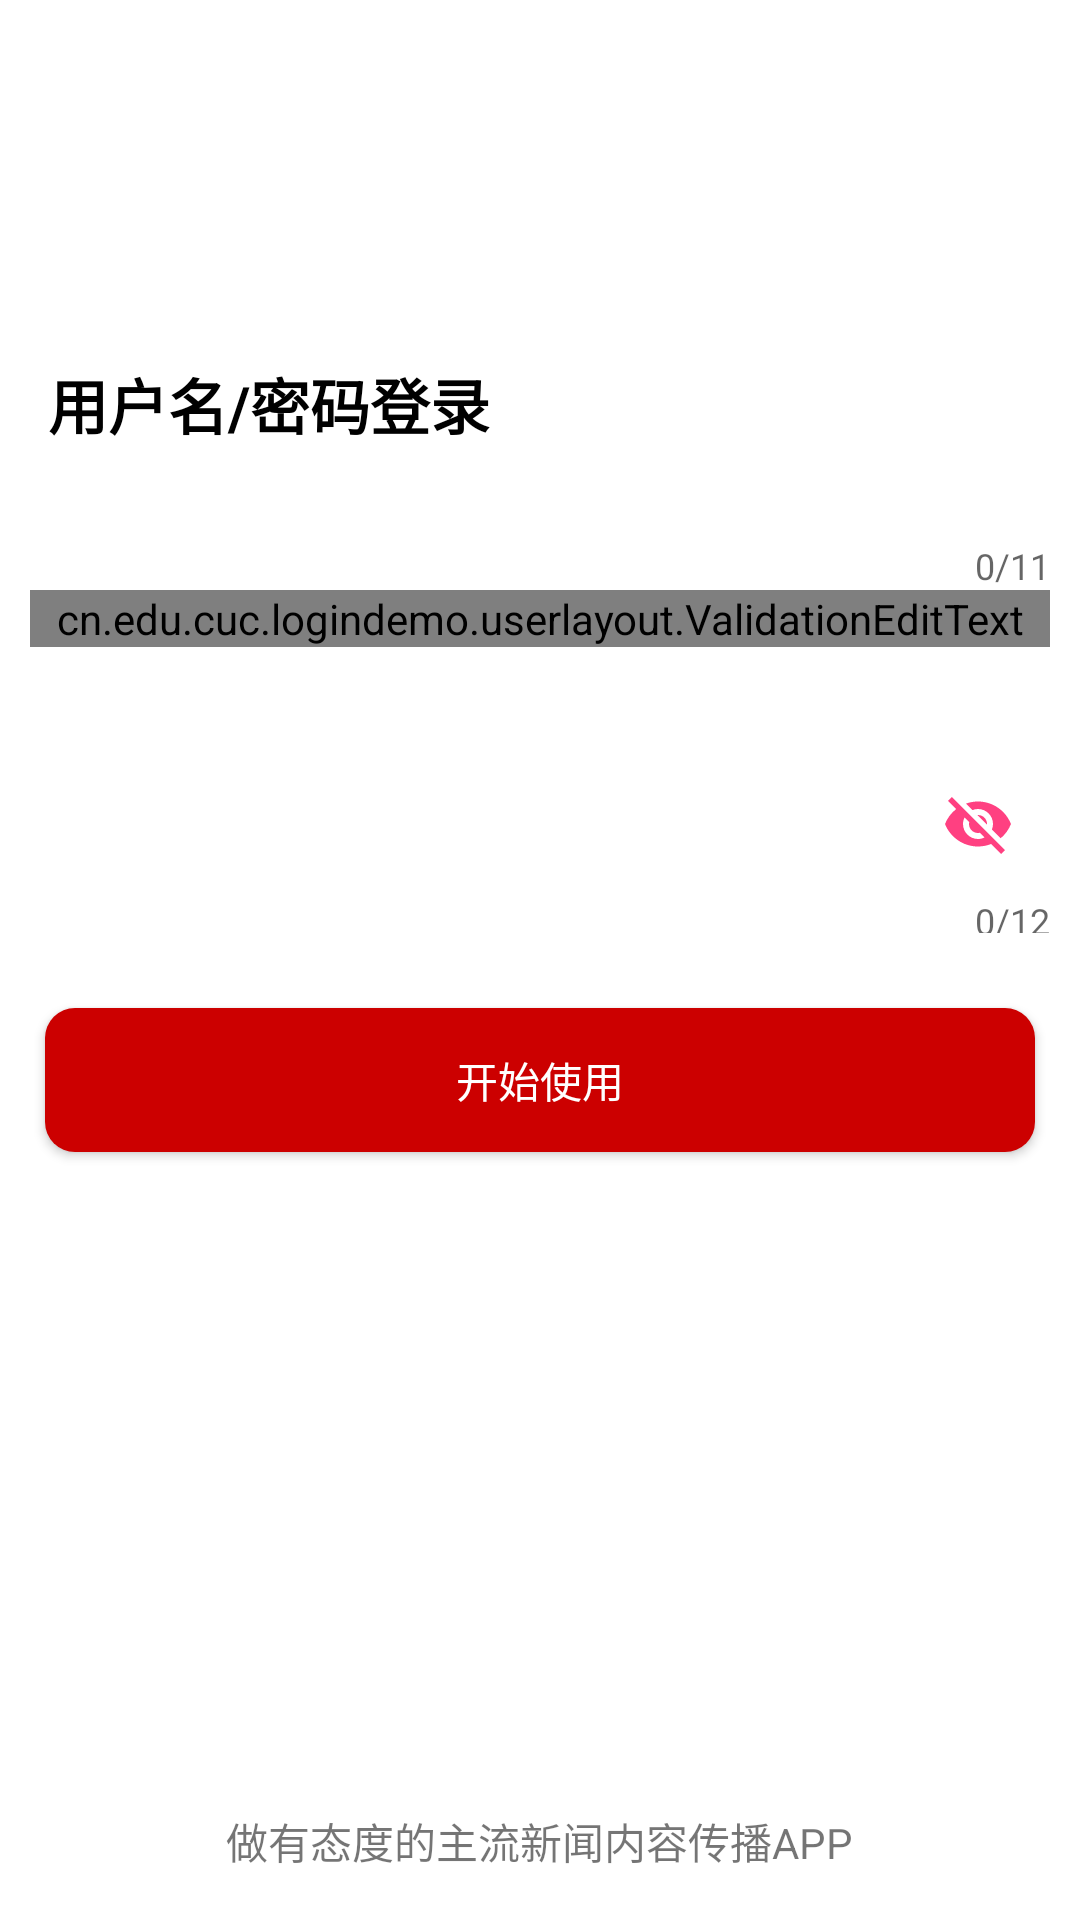

Android layout source for this screen:
<!-- AndroidManifest.xml: application theme AppTheme -->
<!-- res/layout/activity_login.xml -->
<?xml version="1.0" encoding="utf-8"?>
<LinearLayout xmlns:android="http://schemas.android.com/apk/res/android"
    xmlns:app="http://schemas.android.com/apk/res-auto"
    android:layout_width="match_parent"
    android:layout_height="match_parent"
    android:weightSum="6"
    android:background="@color/colorWhite"
    android:orientation="vertical"
    >
    
    <LinearLayout
        android:layout_width="match_parent"
        android:layout_height="0dip"
        android:layout_weight="1"
        android:background="@color/colorWhite"
        >

        <ImageView
            android:layout_width="match_parent"
            android:layout_height="match_parent"
            android:layout_gravity="center"
            android:layout_marginTop="10dip"
            android:layout_marginBottom="10dip"
            android:scaleType="centerInside"
            android:src="@drawable/logo" />
    </LinearLayout>

    
    <LinearLayout
        android:layout_width="match_parent"
        android:layout_height="0dip"
        android:layout_weight="4"
        android:background="@color/colorWhite"
        android:orientation="vertical"
        android:weightSum="11"
        android:layout_marginTop="10dip"
        >
        <TextView
            android:layout_width="wrap_content"
            android:layout_height="0dip"
            android:layout_weight="2"
            android:text="@string/phone_login"
            android:layout_marginLeft="16dip"
            style="@style/login_title"
            android:layout_marginTop="5dip"/>

TextInputLayout:
    app:hintEnabled="true"//设置是否可以使用hint属性，默认是true
    app:hintAnimationEnabled="true"//设置是否可以使用动画，默认是true
    app:hintTextAppearance="@style/hintAppearance"//设置hint的文本属性，改变hint文字的大小颜色等属性
    app:counterEnabled="true"//设置是否可以开启计数器，默认是false
    app:counterOverflowTextAppearance="@style/counterOverflowTextAppearance"//设置计算器越位后的文字颜色和大小
    app:counterTextAppearance="@style/hintAppearance"//设置正常情况下的计数器文字颜色和大小
    app:counterMaxLength="11"//设置计算器的最大字数限制
    app:errorEnabled="true"//是否允许错误提示，默认是true
    app:errorTextAppearance="@style/errorAppearance"//错误提示的文字大小和颜色
    app:passwordToggleEnabled="true"//设置是否显示密码眼睛,默认是false
    app:passwordToggleDrawable="@mipmap/ic_launcher"//自定义眼睛图标
    app:passwordToggleTint="@color/colorAccent"//给眼睛着色
    app:passwordToggleTintMode="multiply"//选择着色模式,与passwordToggleTint一起用
-->
        <android.support.design.widget.TextInputLayout
            android:id="@+id/textinput_layout_username"
            android:layout_width="match_parent"
            android:layout_height="0dip"
            android:layout_weight="2"
            android:layout_marginHorizontal="10dip"

            app:counterEnabled="true"
            app:counterMaxLength="11"
            app:counterOverflowTextAppearance="@style/counterOverflowTextAppearance"
            app:errorTextAppearance="@style/errorAppearance"
            app:hintTextAppearance="@style/hintAppearance">

            <cn.edu.cuc.logindemo.userlayout.ValidationEditText
                android:id="@+id/vetxt_username"
                android:layout_width="match_parent"
                android:layout_height="wrap_content"
                android:drawableEnd="@drawable/et_del_image"
                android:drawableStart="@drawable/register_phone"
                android:hint="@string/hint_user"
                android:imeOptions="actionNext"
                android:inputType="text"
                android:singleLine="true"
                />
        </android.support.design.widget.TextInputLayout>

        <android.support.design.widget.TextInputLayout
            android:id="@+id/textinput_layout_psw"
            android:layout_width="match_parent"
            android:layout_height="0dip"
            android:theme="@style/TextInputLayoutLineColor"
            android:layout_weight="2"
            android:layout_marginHorizontal="10dip"
            android:layout_marginTop="10dip"

            app:counterEnabled="true"
            app:counterMaxLength="12"
            app:counterOverflowTextAppearance="@style/counterOverflowTextAppearance"
            app:errorTextAppearance="@style/errorAppearance"
            app:hintTextAppearance="@style/hintAppearance"
            app:passwordToggleEnabled="true"
            app:passwordToggleTint="@color/colorAccent">

            <cn.edu.cuc.logindemo.userlayout.ValidationEditText
                android:id="@+id/vetxt_password"
                android:layout_width="match_parent"
                android:layout_height="wrap_content"
                android:drawableStart="@drawable/login_pwd"
                android:hint="@string/hint_psw"
                android:imeOptions="actionDone"
                android:inputType="textPassword"
                android:singleLine="true"/>
        </android.support.design.widget.TextInputLayout>

        <Button
            android:id="@+id/btn_login"
            android:layout_width="match_parent"
            android:layout_height="wrap_content"
            android:layout_centerInParent="true"
            android:layout_marginTop="25dip"
            android:layout_marginHorizontal="15dip"
            android:text="@string/login"
            android:textColor="@color/colorWhite"
            android:background="@drawable/btn_bg_normal_login"/>

    </LinearLayout>

    
    <LinearLayout
        android:layout_width="match_parent"
        android:layout_height="0dip"
        android:layout_weight="1"
        android:background="@color/colorWhite"
        android:weightSum="2"
        android:orientation="vertical"
        >
        <LinearLayout
            android:layout_width="match_parent"
            android:layout_height="0dip"
            android:layout_weight="1"
            android:orientation="horizontal"
            android:weightSum="2">
                <RelativeLayout
                    android:layout_width="0dip"
                    android:layout_height="match_parent"
                    android:layout_weight="1">
                    <ImageView
                        android:layout_width="30dip"
                        android:layout_height="wrap_content"
                        android:layout_centerInParent="true"
                        android:scaleType="centerInside"
                        android:src="@drawable/icon_qq"/>
                </RelativeLayout>
                <RelativeLayout
                    android:layout_width="0dip"
                    android:layout_height="match_parent"
                    android:layout_weight="1">
                    <ImageView
                        android:layout_width="30dip"
                        android:layout_height="wrap_content"
                        android:layout_centerInParent="true"
                        android:scaleType="centerInside"
                        android:src="@drawable/icon_weixin"/>
                </RelativeLayout>
        </LinearLayout>
        <RelativeLayout
            android:layout_width="match_parent"
            android:layout_height="0dip"
            android:layout_weight="1"
            >
            <TextView
                android:layout_width="wrap_content"
                android:layout_height="wrap_content"
                android:text="@string/slogan"
                android:layout_centerInParent="true"
                />
        </RelativeLayout>
    </LinearLayout>
</LinearLayout>
<!-- resources referenced by this layout -->
<resources>
  <color name="colorAccent">#FF4081</color>
  <color name="colorWhite">#FFFFFF</color>
  <!-- drawable btn_bg_normal_login (drawable-v24) -->
  <?xml version="1.0" encoding="utf-8"?>
  <shape xmlns:android="http://schemas.android.com/apk/res/android" android:shape="rectangle">
      
      <corners android:radius="10dp" />
      
      <solid android:color="#cc0000"/>
  </shape>
  <!-- drawable et_del_image: png bitmap (drawable-v24, 59185 bytes) -->
  <!-- drawable login_pwd: png bitmap (drawable-v24, 59134 bytes) -->
  <!-- drawable register_phone: png bitmap (drawable-v24, 59219 bytes) -->
  <string name="hint_psw">密码</string>
  <string name="hint_user">用户名</string>
  <string name="login">开始使用</string>
  <string name="phone_login">用户名/密码登录</string>
  <string name="slogan">做有态度的主流新闻内容传播APP</string>
  <style name="TextInputLayoutLineColor" parent="Theme.AppCompat.Light">
          
          <item name="colorControlNormal">@color/colorGray</item>
          
          <item name="colorControlActivated">@color/colorGray</item>
      </style>
  <style name="counterOverflowTextAppearance" parent="TextAppearance.AppCompat">
          <item name="android:textSize">14sp</item>
          <item name="android:textColor">@android:color/holo_red_dark</item>
      </style>
  <style name="errorAppearance" parent="TextAppearance.AppCompat">
          <item name="android:textSize">14sp</item>
          <item name="android:textColor">@android:color/holo_red_light</item>
      </style>
  <style name="hintAppearance" parent="TextAppearance.AppCompat">
          <item name="android:textSize">14sp</item>
          <item name="android:textColor">@color/colorGray</item>
      </style>
  <style name="login_title">
          <item name="android:textStyle">bold</item>
          <item name="android:textSize">20dip</item>
          <item name="android:textColor">#000000</item>
  
      </style>
  <style name="AppTheme" parent="@style/Theme.AppCompat.Light">
          <item name="android:windowActionBar">false</item>//无ActionBar
          <item name="android:windowNoTitle">true</item>//无标题
          
      </style>
  <color name="colorGray">#EEEEEE</color>
</resources>
